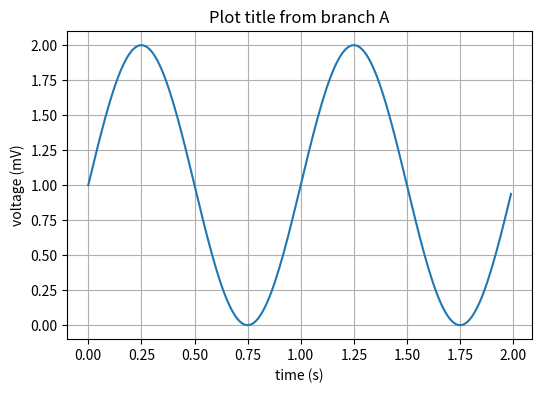

This figure's Python source:
import numpy as np
import matplotlib.pyplot as plt

# Data for plotting
t = np.arange(0.0, 2.0, 0.01)
s = 1 + np.sin(2 * np.pi * t)

fig, ax = plt.subplots(figsize=(6,4))
ax.plot(t, s)

ax.set(xlabel='time (s)', ylabel='voltage (mV)',
       title='Plot title from branch A')
ax.grid()
